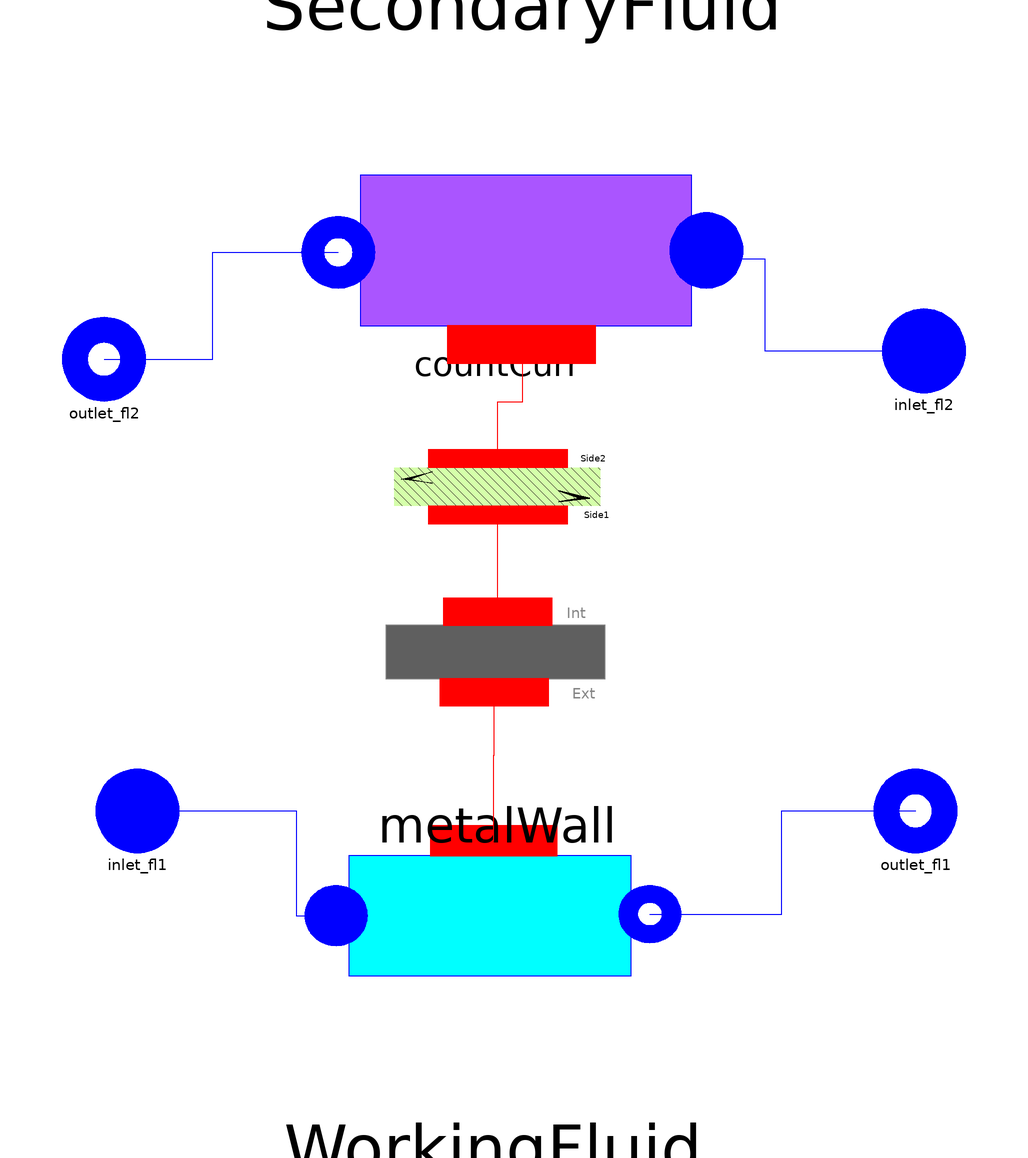

The component connection diagram of the Modelica model below, drawn from its own Placement and Line annotations.

model Hx1DInc_130701
extends Components.Units.BaseUnits.BaseHx;
  Components.FluidFlow.Pipes.Flow1Dim WorkingFluid(redeclare package Medium = Medium1,
    N=N,
    A=A_wf,
    V=V_wf,
    pstart=pstart_wf,
    Mdotnom=Mdotnom_wf,
    Mdotconst=Mdotconst_wf,
    max_der=max_der_wf,
    filter_dMdt=filter_dMdt_wf,
    max_drhodt=max_drhodt_wf,
    TT=TT_wf,
    Unom_l=Unom_l,
    Unom_tp=Unom_tp,
    Unom_v=Unom_v,
    steadystate=steadystate_h_wf,
    Tstart_inlet=Tstart_inlet_wf,
    Tstart_outlet=Tstart_outlet_wf,
    Discretization=Discretization)
    annotation (Placement(transformation(extent={{-50,-118},{40,-32}})));
  Components.HeatFlow.Walls.MetalWall metalWall(M_wall=M_wall, c_wall=c_wall,
    Aext=A_wf,
    Aint=A_sf,
    N=N,
    Tstart_wall_1=(Tstart_inlet_wf + Tstart_outlet_sf)/2,
    Tstart_wall_end=(Tstart_outlet_wf + Tstart_inlet_sf)/2,
    steadystate_T_wall=steadystate_T_wall)
    annotation (Placement(transformation(extent={{-47,-44},{39,20}})));
  Components.HeatFlow.Walls.CountCurr countCurr(N=N)
  annotation (Placement(transformation(extent={{-45,50},{37,5}})));
 Obsolete.Flow1DimInc_130702            SecondaryFluid(
    redeclare package Medium = Medium2,
    N=N,
    A=A_sf,
    V=V_sf,
    Mdotnom=Mdotnom_sf,
    Unom=Unom_sf,
    pstart=pstart_sf,
    Tstart_inlet=Tstart_inlet_sf,
    Tstart_outlet=Tstart_outlet_sf,
    steadystate=steadystate_h_sf,
    Discretization=Discretization)
    annotation (Placement(transformation(extent={{46,129},{-42,39}})));
/* GEOMETRIES */
parameter Integer N=5 "Number of nodes for the heat exchanger";
parameter Modelica.SIunits.Volume V_sf= 0.03781 "Volume secondary fluid";
parameter Modelica.SIunits.Volume V_wf= 0.03781 "Volume primary fluid";
parameter Modelica.SIunits.Area A_sf = 16.18 "Area secondary fluid";
parameter Modelica.SIunits.Area A_wf = 16.18 "Area primary fluid";
/*HEAT TRANSFER */
/*Secondary fluid*/
  import ThermoCycle.Functions.Enumerations.HT_sf;
parameter ThermoCycle.Functions.Enumerations.HT_sf HTtype_sf=HT_sf.Const
    "Secondary fluid: Choose heat transfer coeff" annotation (Dialog(group="Heat transfer", tab="General"));
parameter Modelica.SIunits.CoefficientOfHeatTransfer Unom_sf = 369
    "Coefficient of heat transfer, secondary fluid" annotation (Dialog(group="Heat transfer", tab="General"));
/*Working fluid*/
  import ThermoCycle.Functions.Enumerations.HTtypes;
parameter Modelica.SIunits.CoefficientOfHeatTransfer Unom_l=300
    "if HTtype = LiqVap: heat transfer coeff, liquid zone." annotation (Dialog(group="Heat transfer", tab="General"));
parameter Modelica.SIunits.CoefficientOfHeatTransfer Unom_tp=700
    "if HTtype = LiqVap: heat transfer coeff, two-phase zone." annotation (Dialog(group="Heat transfer", tab="General"));
parameter Modelica.SIunits.CoefficientOfHeatTransfer Unom_v=400
    "if HTtype = LiqVap: heat transfer coeff, vapor zone." annotation (Dialog(group="Heat transfer", tab="General"));
/*METAL WALL*/
parameter Modelica.SIunits.Mass M_wall= 69
    "Mass of the metal wall between the two fluids";
parameter Modelica.SIunits.SpecificHeatCapacity c_wall= 500
    "Specific heat capacity of metal wall";
/*MASS FLOW*/
parameter Modelica.SIunits.MassFlowRate Mdotnom_sf= 3
    "Nominal flow rate of secondary fluid";
parameter Modelica.SIunits.MassFlowRate Mdotnom_wf= 0.2588
    "Nominal flow rate of working fluid";
/*INITIAL VALUES*/
  /*pressure*/
parameter Modelica.SIunits.Pressure pstart_sf = 1e5
    "Nominal inlet pressure of secondary fluid"  annotation (Dialog(tab="Initialization"));
parameter Modelica.SIunits.Pressure pstart_wf= 23.57e5
    "Nominal inlet pressure of working fluid"  annotation (Dialog(tab="Initialization"));
/*Temperatures*/
parameter Modelica.SIunits.Temperature Tstart_inlet_wf = 334.9
    "Initial value of working fluid temperature at the inlet"  annotation (Dialog(tab="Initialization"));
parameter Modelica.SIunits.Temperature Tstart_outlet_wf = 413.15
    "Initial value of working fluid temperature at the outlet"  annotation (Dialog(tab="Initialization"));
parameter Modelica.SIunits.Temperature Tstart_inlet_sf = 418.15
    "Initial value of secondary fluid temperature at the inlet"  annotation (Dialog(tab="Initialization"));
parameter Modelica.SIunits.Temperature Tstart_outlet_sf = 408.45
    "Initial value of secondary fluid temperature at the outlet"  annotation (Dialog(tab="Initialization"));
/*steady state */
 parameter Boolean steadystate_h_sf=false
    "if true, sets the derivative of T_sf (secondary fluids Temperature in each cell) to zero during Initialization"
    annotation (Dialog(group="Initialization options", tab="Initialization"));
parameter Boolean steadystate_h_wf=false
    "if true, sets the derivative of h of primary fluid (working fluids enthalpy in each cell) to zero during Initialization"
    annotation (Dialog(group="Initialization options", tab="Initialization"));
parameter Boolean steadystate_T_wall=false
    "if true, sets the derivative of T_wall to zero during Initialization"    annotation (Dialog(group="Initialization options", tab="Initialization"));
//NUMERICAL OPTIONS //
  import ThermoCycle.Functions.Enumerations.Discretizations;
  parameter Discretizations Discretization=ThermoCycle.Functions.Enumerations.Discretizations.centr_diff
    "Selection of the spatial discretization scheme"  annotation (Dialog(tab="Numerical options"));
/*Working fluid*/
  parameter Boolean Mdotconst_wf=false
    "Set to yes to assume constant mass flow rate of primary fluid at each node (easier convergence)"
    annotation (Dialog(tab="Numerical options"));
  parameter Boolean max_der_wf=false
    "Set to yes to limit the density derivative of primary fluid during phase transitions"
    annotation (Dialog(tab="Numerical options"));
  parameter Boolean filter_dMdt_wf=false
    "Set to yes to filter dMdt of primary fluid with a first-order filter"
    annotation (Dialog(tab="Numerical options"));
  parameter Real max_drhodt_wf=100
    "Maximum value for the density derivative of primary fluid"
    annotation (Dialog(enable=max_der, tab="Numerical options"));
  parameter Modelica.SIunits.Time TT_wf=1
    "Integration time of the first-order filter"
    annotation (Dialog(enable=filter_dMdt, tab="Numerical options"));
//Variables
protected
Modelica.SIunits.Power Q_sf_;
Modelica.SIunits.Power Q_wf_;
public
record SummaryBase
  replaceable Arrays T_profile;
  record Arrays
   parameter Integer n;
   Modelica.SIunits.Temperature[n] Tsf;
   Modelica.SIunits.Temperature[n] Twall;
   Modelica.SIunits.Temperature[n] Twf;
   Real PinchPoint;
  end Arrays;
  Modelica.SIunits.Pressure p_sf;
  Modelica.SIunits.Pressure p_wf;
  Modelica.SIunits.Power Q_sf;
  Modelica.SIunits.Power Q_wf;
end SummaryBase;
replaceable record SummaryClass = SummaryBase;
SummaryClass Summary( T_profile( n=N, Tsf = SecondaryFluid.T[end:-1:1],  Twall = metalWall.T_wall, Twf = WorkingFluid.Cells.T,PinchPoint = min(SecondaryFluid.T[end:-1:1]-WorkingFluid.Cells.T)), p_sf = SecondaryFluid.pstart, p_wf = WorkingFluid.Summary.p,Q_sf = Q_sf_,Q_wf = Q_wf_);
equation
/*Heat flow */
Q_sf_ = -SecondaryFluid.Q_tot;
Q_wf_ = WorkingFluid.A * sum(WorkingFluid.Cells.qdot);
  connect(countCurr.side1, metalWall.Wall_int) annotation (Line(
      points={{-4,20.75},{-4,-2.4}},
      color={255,0,0},
      smooth=Smooth.None));
  connect(metalWall.Wall_ext, WorkingFluid.Wall_int) annotation (Line(
      points={{-4.86,-21.6},{-4.86,-36.8},{-5,-36.8},{-5,-57.0833}},
      color={255,0,0},
      smooth=Smooth.None));
  connect(SecondaryFluid.Wall_int, countCurr.side2) annotation (Line(
      points={{2,61.5},{2,47.75},{-4,47.75},{-4,34.25}},
      color={255,0,0},
      smooth=Smooth.None));
  connect(outlet_fl2, SecondaryFluid.OutFlow) annotation (Line(
      points={{-98,58},{-72,58},{-72,83.55},{-42,83.55}},
      color={0,0,255},
      smooth=Smooth.None));
  connect(SecondaryFluid.InFlow, inlet_fl2) annotation (Line(
      points={{46,84},{54,84},{54,82},{60,82},{60,60},{98,60}},
      color={0,0,255},
      smooth=Smooth.None));
  connect(inlet_fl1, WorkingFluid.InFlow) annotation (Line(
      points={{-90,-50},{-52,-50},{-52,-75},{-42.5,-75}},
      color={0,0,255},
      smooth=Smooth.None));
  connect(WorkingFluid.OutFlow, outlet_fl1) annotation (Line(
      points={{32.5,-74.6417},{64,-74.6417},{64,-50},{96,-50}},
      color={0,0,255},
      smooth=Smooth.None));
  annotation (Diagram(coordinateSystem(preserveAspectRatio=true, extent={{
            -130,-130},{130,130}}),
                      graphics), Icon(coordinateSystem(preserveAspectRatio=
            true, extent={{-130,-130},{130,130}}),
                                      graphics={
        Rectangle(
          extent={{-100,100},{100,-100}},
          lineColor={0,0,0},
          fillColor={230,230,230},
          fillPattern=FillPattern.Solid,
          lineThickness=0.5),
        Line(
          points={{-100,56},{-80,76},{-60,56},{-40,76},{-20,56},{0,76},{20,
              56},{40,76},{60,56},{80,76},{100,56}},
          color={255,0,0},
          smooth=Smooth.None,
          thickness=0.5),
        Line(
          points={{-100,-48},{-78,-28},{-60,-48},{-40,-28},{-20,-48},{0,-28},
              {20,-48},{40,-28},{60,-48},{80,-28},{100,-48}},
          color={0,0,255},
          smooth=Smooth.None,
          thickness=0.5)}));
end Hx1DInc_130701;